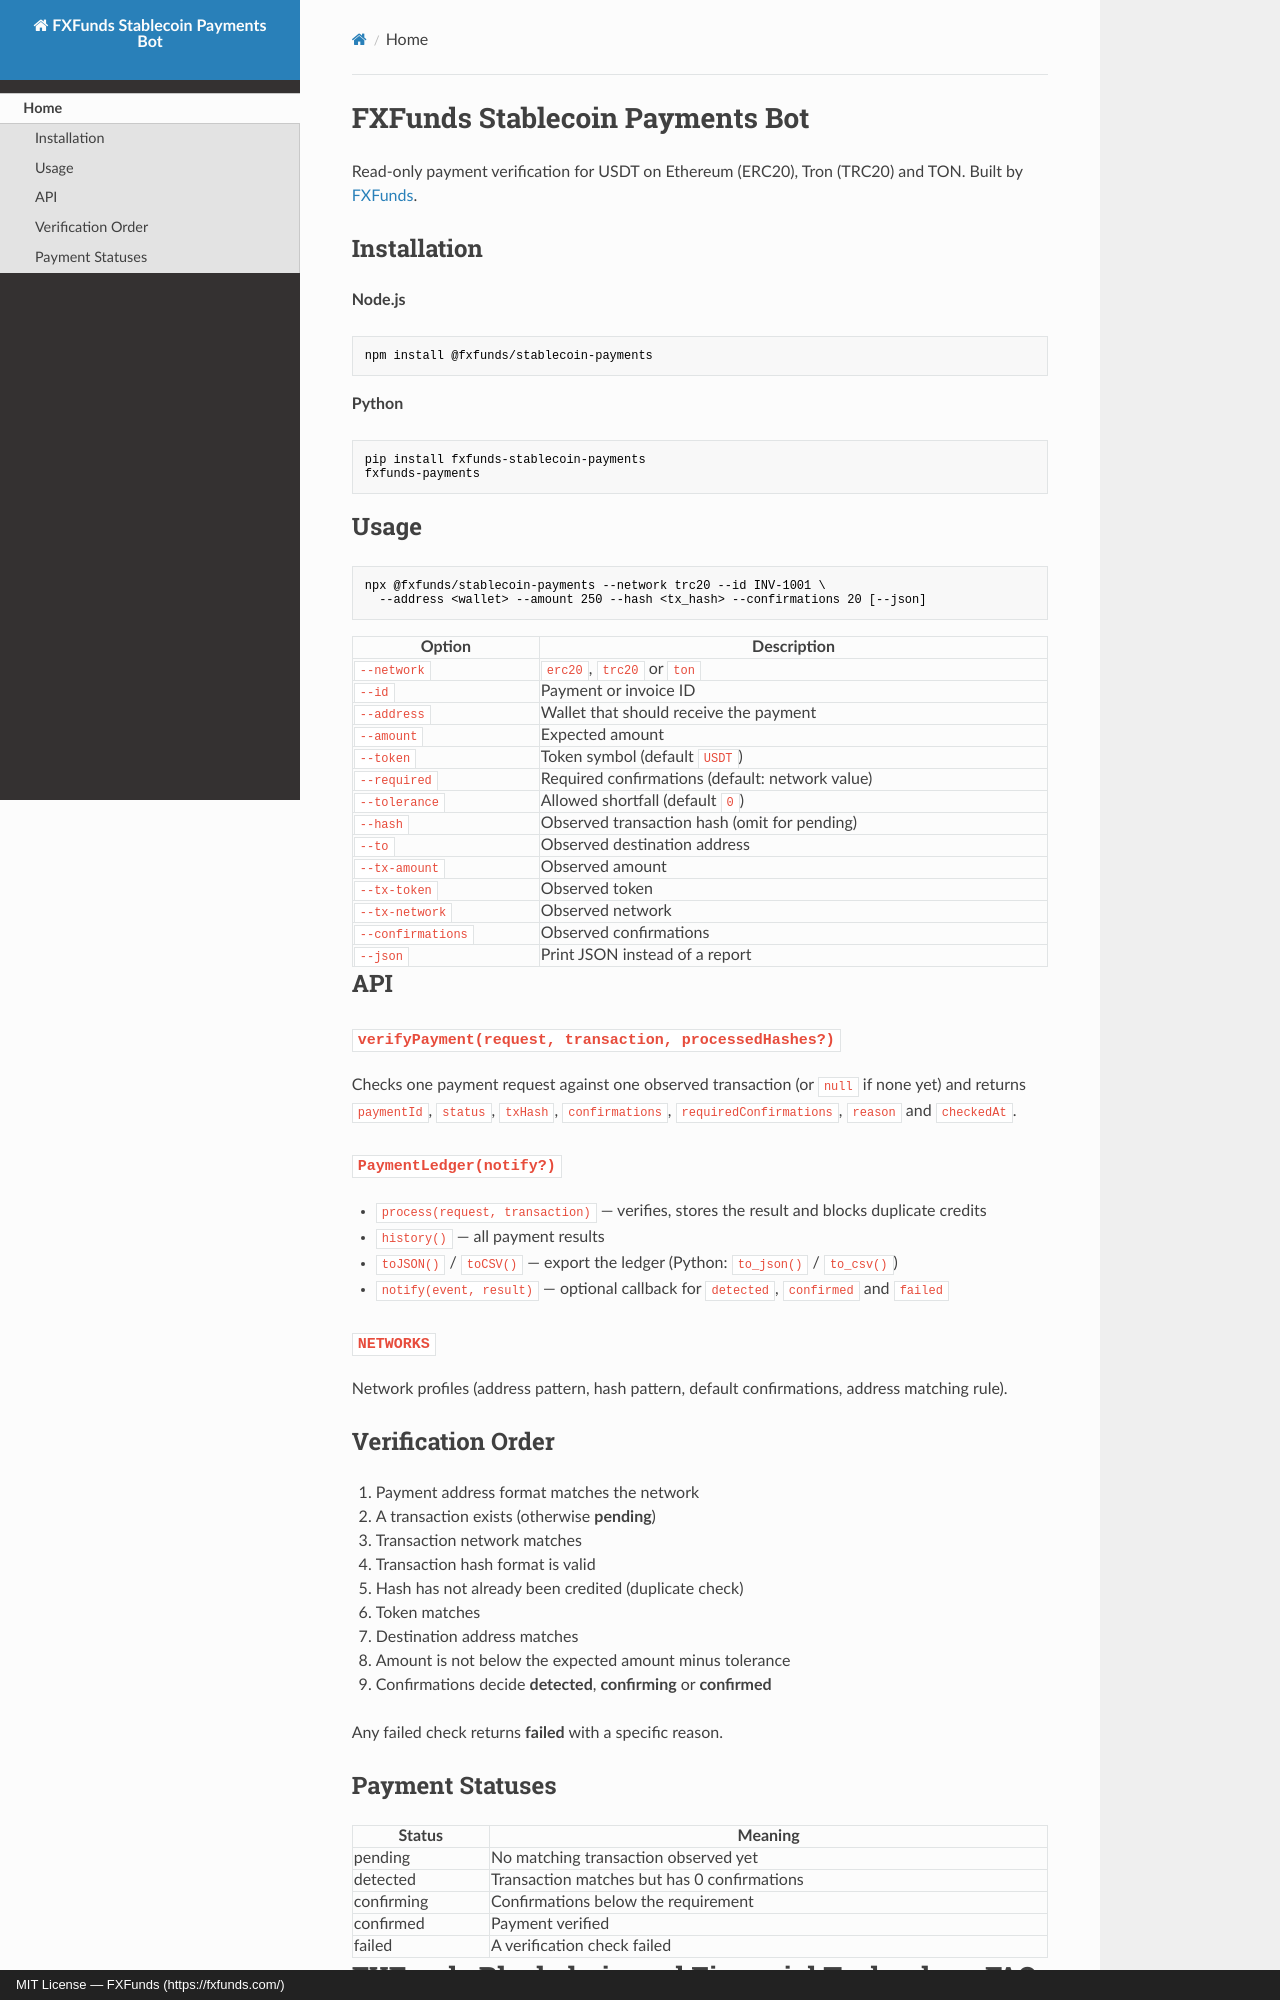

repository: FXFunds/fxfunds-stablecoin-payments · page: index.html · generator: mkdocs · copyright: MIT License — FXFunds (https://fxfunds.com/)

# FXFunds Stablecoin Payments Bot

Read-only payment verification for USDT on Ethereum (ERC20), Tron (TRC20) and TON. Built by [FXFunds](https://fxfunds.com/).

## Installation

**Node.js**

```bash
npm install @fxfunds/stablecoin-payments
```

**Python**

```bash
pip install fxfunds-stablecoin-payments
fxfunds-payments
```

## Usage

```bash
npx @fxfunds/stablecoin-payments --network trc20 --id INV-1001 \
  --address <wallet> --amount 250 --hash <tx_hash> --confirmations 20 [--json]
```

| Option | Description |
|--------|-------------|
| `--network` | `erc20`, `trc20` or `ton` |
| `--id` | Payment or invoice ID |
| `--address` | Wallet that should receive the payment |
| `--amount` | Expected amount |
| `--token` | Token symbol (default `USDT`) |
| `--required` | Required confirmations (default: network value) |
| `--tolerance` | Allowed shortfall (default `0`) |
| `--hash` | Observed transaction hash (omit for pending) |
| `--to` | Observed destination address |
| `--tx-amount` | Observed amount |
| `--tx-token` | Observed token |
| `--tx-network` | Observed network |
| `--confirmations` | Observed confirmations |
| `--json` | Print JSON instead of a report |

## API

### `verifyPayment(request, transaction, processedHashes?)`

Checks one payment request against one observed transaction (or `null` if none yet) and returns `paymentId`, `status`, `txHash`, `confirmations`, `requiredConfirmations`, `reason` and `checkedAt`.

### `PaymentLedger(notify?)`

- `process(request, transaction)` — verifies, stores the result and blocks duplicate credits
- `history()` — all payment results
- `toJSON()` / `toCSV()` — export the ledger (Python: `to_json()` / `to_csv()`)
- `notify(event, result)` — optional callback for `detected`, `confirmed` and `failed`

### `NETWORKS`

Network profiles (address pattern, hash pattern, default confirmations, address matching rule).

## Verification Order

1. Payment address format matches the network
2. A transaction exists (otherwise **pending**)
3. Transaction network matches
4. Transaction hash format is valid
5. Hash has not already been credited (duplicate check)
6. Token matches
7. Destination address matches
8. Amount is not below the expected amount minus tolerance
9. Confirmations decide **detected**, **confirming** or **confirmed**

Any failed check returns **failed** with a specific reason.

## Payment Statuses

| Status | Meaning |
|--------|---------|
| pending | No matching transaction observed yet |
| detected | Transaction matches but has 0 confirmations |
| confirming | Confirmations below the requirement |
| confirmed | Payment verified |
| failed | A verification check failed |
